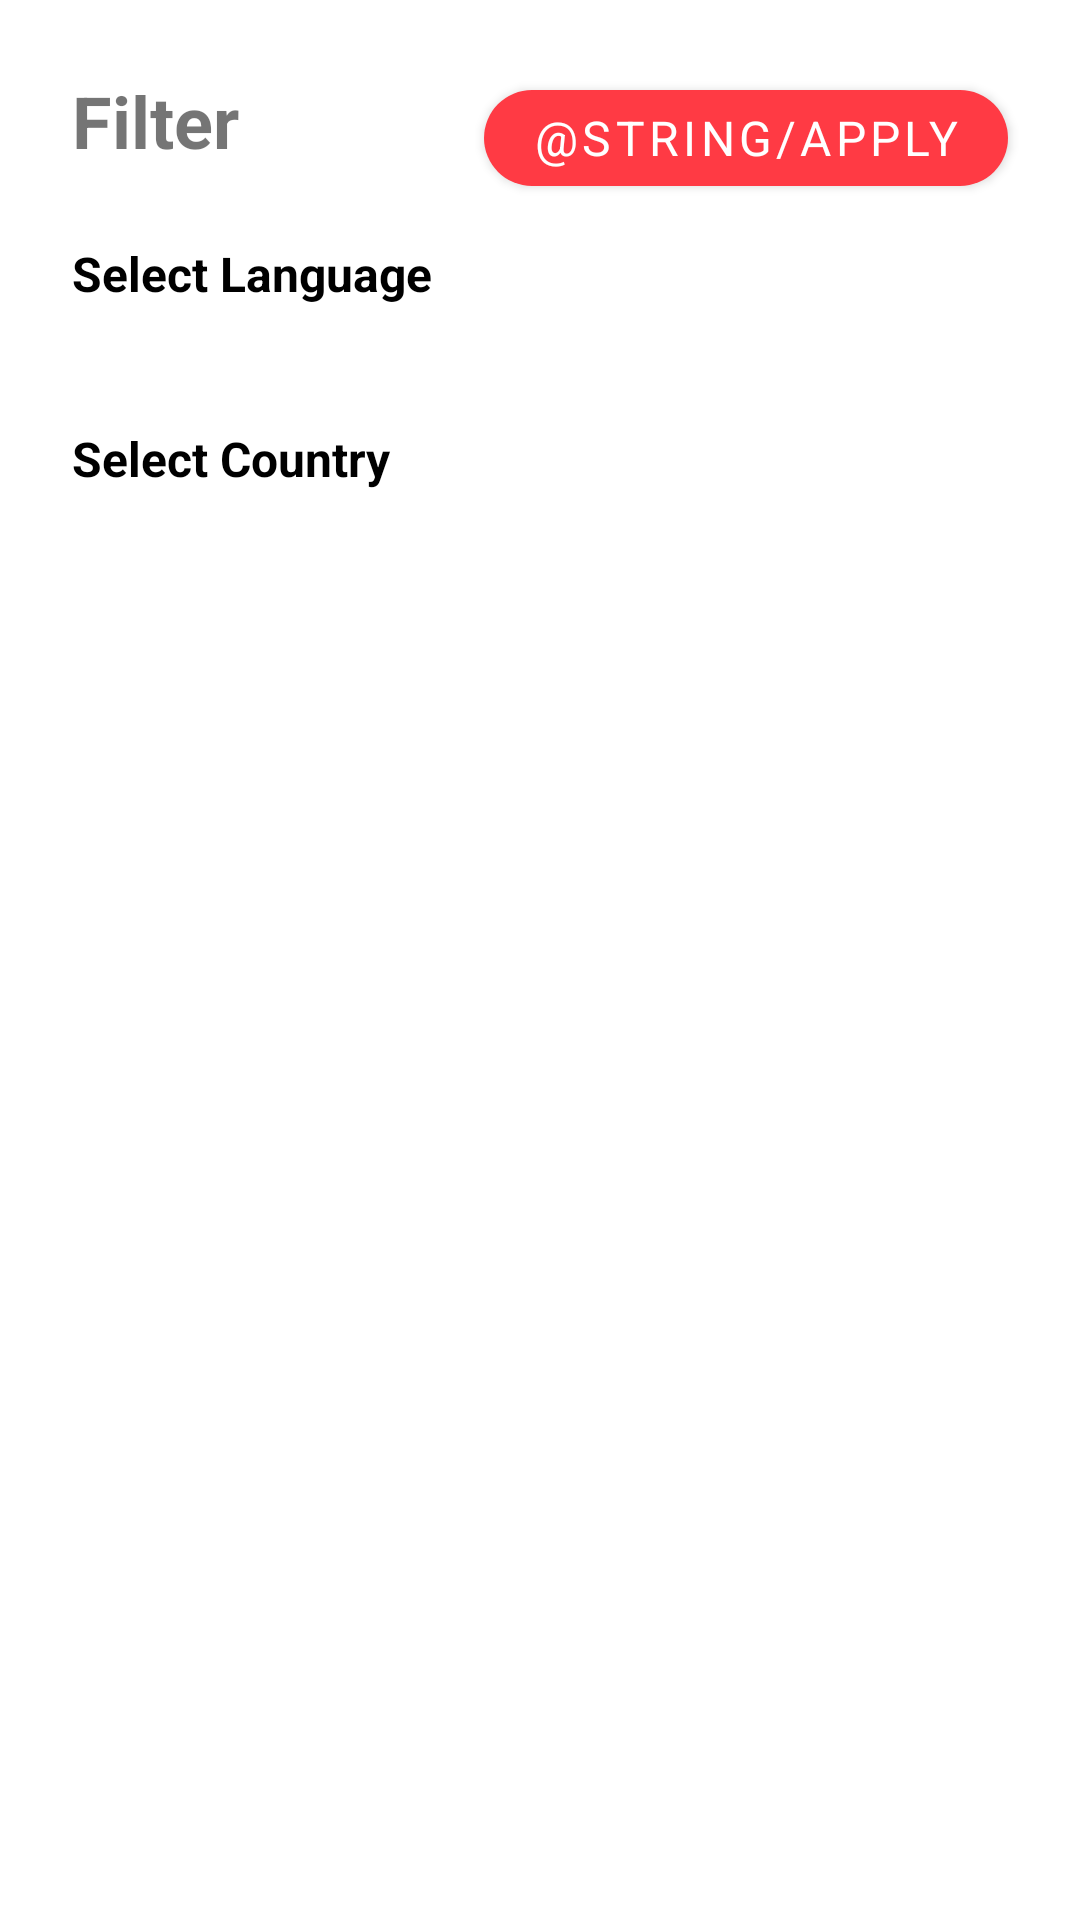

Write the Android layout XML for this screen, with the resource values it uses.
<!-- AndroidManifest.xml: application theme Theme.NewsAppTest -->
<!-- res/layout/dialog_filter.xml -->
<?xml version="1.0" encoding="utf-8"?>
<androidx.core.widget.NestedScrollView xmlns:android="http://schemas.android.com/apk/res/android"
    xmlns:app="http://schemas.android.com/apk/res-auto"
    android:layout_width="match_parent"
    android:layout_height="match_parent"
    android:fillViewport="true">

    <androidx.constraintlayout.widget.ConstraintLayout
        android:layout_width="match_parent"
        android:layout_height="match_parent">

        <TextView
            android:id="@+id/tvFilter"
            style="@style/NunitoTextStyle"
            android:layout_width="wrap_content"
            android:layout_height="wrap_content"
            android:layout_marginStart="24dp"
            android:layout_marginTop="24dp"
            android:text="Filter"
            android:textSize="24sp"
            android:textStyle="bold"
            app:layout_constraintStart_toStartOf="parent"
            app:layout_constraintTop_toTopOf="parent" />

        <TextView
            android:id="@+id/textView2"
            style="@style/NunitoTextStyle"
            android:layout_width="wrap_content"
            android:layout_height="wrap_content"
            android:layout_marginLeft="24dp"
            android:layout_marginTop="24dp"
            android:text="Select Language"
            android:textColor="@color/black"
            android:textSize="16sp"
            android:textStyle="bold"
            app:layout_constraintHorizontal_bias="0.5"
            app:layout_constraintHorizontal_chainStyle="spread"
            app:layout_constraintStart_toStartOf="parent"
            app:layout_constraintTop_toBottomOf="@+id/tvFilter" />

        <TextView
            android:id="@+id/textView3"
            style="@style/NunitoTextStyle"
            android:layout_width="wrap_content"
            android:layout_height="wrap_content"
            android:layout_marginTop="24dp"
            android:text="Select Country"
            android:textColor="@color/black"
            android:textSize="16sp"
            android:textStyle="bold"
            app:layout_constraintEnd_toEndOf="parent"
            app:layout_constraintHorizontal_bias="0.0"
            app:layout_constraintStart_toStartOf="@+id/textView2"
            app:layout_constraintTop_toBottomOf="@+id/cgLang"
            app:layout_constraintVertical_bias="1.0" />

        <com.google.android.material.chip.ChipGroup
            android:id="@+id/cgLang"
            android:layout_width="match_parent"
            android:layout_height="wrap_content"
            android:layout_marginStart="16dp"
            android:layout_marginTop="16dp"
            android:layout_marginEnd="16dp"
            android:clickable="true"
            android:clipToPadding="false"
            app:chipSpacingHorizontal="10dp"
            app:chipSpacingVertical="2dp"
            app:layout_constraintEnd_toEndOf="parent"
            app:layout_constraintStart_toStartOf="parent"
            app:layout_constraintTop_toBottomOf="@+id/textView2"
            app:singleSelection="true">

        </com.google.android.material.chip.ChipGroup>

        <com.google.android.material.chip.ChipGroup
            android:id="@+id/cgCountry"
            android:layout_width="match_parent"
            android:layout_height="wrap_content"
            android:layout_marginStart="16dp"
            android:layout_marginTop="16dp"
            android:layout_marginEnd="16dp"
            android:clickable="true"
            android:clipToPadding="false"
            app:chipSpacingHorizontal="10dp"
            app:chipSpacingVertical="2dp"
            app:layout_constraintEnd_toEndOf="parent"
            app:layout_constraintStart_toStartOf="parent"
            app:layout_constraintTop_toBottomOf="@+id/textView3"
            app:singleSelection="true">

        </com.google.android.material.chip.ChipGroup>

        <com.google.android.material.button.MaterialButton
            android:id="@+id/btnApply"
            style="@style/NunitoTextStyle"
            android:layout_width="wrap_content"
            android:layout_height="wrap_content"
            android:layout_marginEnd="24dp"
            android:layout_marginBottom="16dp"
            android:minWidth="100dp"
            android:minHeight="44dp"
            android:text="@string/apply"
            android:textSize="16sp"
            app:cornerRadius="100dp"
            app:layout_constraintBottom_toBottomOf="@+id/tvFilter"
            app:layout_constraintEnd_toEndOf="parent"
            app:layout_constraintHorizontal_bias="1.0"
            app:layout_constraintStart_toEndOf="@+id/tvFilter"
            app:layout_constraintTop_toTopOf="@+id/tvFilter"
            app:layout_constraintVertical_bias="0.0" />

    </androidx.constraintlayout.widget.ConstraintLayout>

</androidx.core.widget.NestedScrollView>
<!-- resources referenced by this layout -->
<resources>
  <color name="black">#FF000000</color>
  <style name="NunitoTextStyle">
          <item name="fontFamily">@font/nunito_semibold</item>
      </style>
  <style name="Theme.NewsAppTest" parent="Theme.MaterialComponents.Light.NoActionBar">
          
          <item name="colorPrimary">@color/lred</item>
          <item name="colorPrimaryVariant">@color/blue</item>
          <item name="colorOnPrimary">@color/white</item>
          
          <item name="colorSecondary">@color/teal_200</item>
          <item name="colorSecondaryVariant">@color/teal_700</item>
          <item name="colorOnSecondary">@color/black</item>
          
          <item name="android:statusBarColor" tools:targetApi="l">@color/white</item>
          <item name="android:windowLightStatusBar">true</item>
          
      </style>
  <color name="lred">#FF3A44</color>
  <color name="blue">#0080FF</color>
  <color name="white">#FFFFFFFF</color>
  <color name="teal_200">#FF03DAC5</color>
  <color name="teal_700">#FF018786</color>
</resources>
